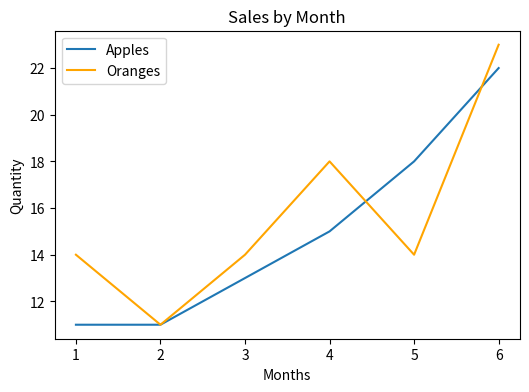

The matplotlib source for this figure:
import matplotlib.pyplot as plt

months = [1, 2, 3, 4, 5, 6]
product1 = [11.0, 11.0, 13.0, 15.0, 18.0, 22.0]
product2 = [14.0, 11.0, 14.0, 18.0, 14.0, 23.0]

plt.figure(figsize=(6,4))
plt.plot(months, product1, label="Apples")
plt.plot(months, product2, label="Oranges", color="orange")
plt.ylabel("Quantity")
plt.xlabel("Months")
plt.title("Sales by Month")
plt.legend()
plt.show()
